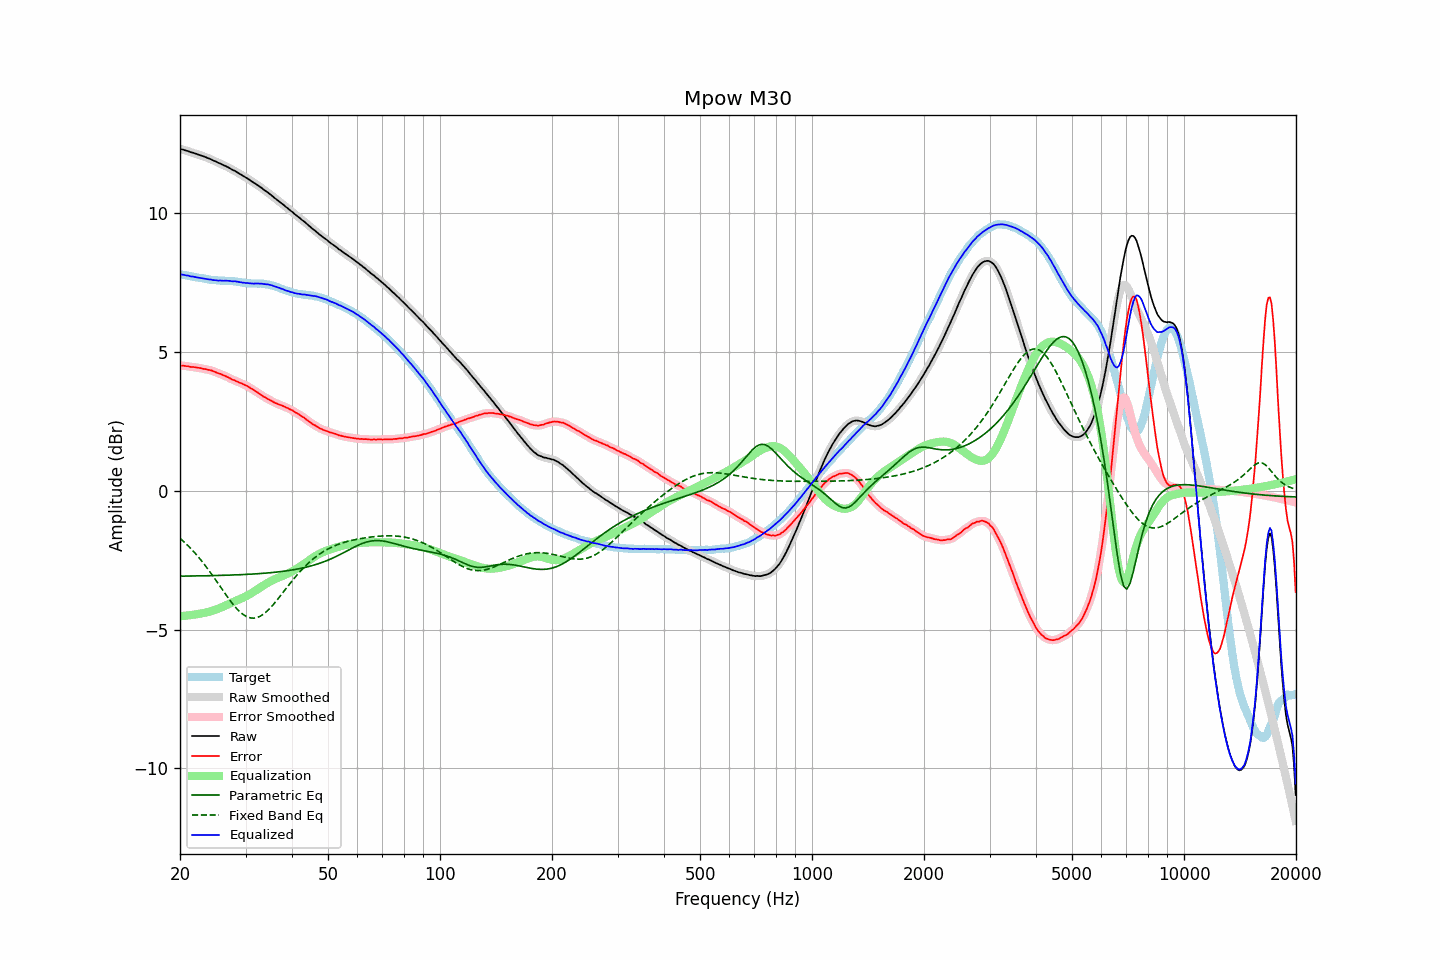

The file beside this chart, header and first rows:
frequency, raw, error, smoothed, error_smoothed, equalization, parametric_eq, fixed_band_eq, equalized_raw, equalized_smoothed, target
20.00, 12.33, 4.52, 12.33, 4.52, -4.52, -3.07, -1.71, 7.81, 7.81, 7.81
20.20, 12.31, 4.51, 12.31, 4.51, -4.51, -3.07, -1.76, 7.79, 7.80, 7.80
20.40, 12.30, 4.51, 12.30, 4.51, -4.51, -3.07, -1.81, 7.79, 7.79, 7.79
20.61, 12.28, 4.50, 12.28, 4.50, -4.50, -3.07, -1.86, 7.78, 7.78, 7.78
20.81, 12.26, 4.49, 12.26, 4.50, -4.49, -3.07, -1.92, 7.76, 7.77, 7.77
21.02, 12.25, 4.49, 12.24, 4.49, -4.49, -3.07, -1.98, 7.76, 7.75, 7.75
21.23, 12.22, 4.47, 12.22, 4.48, -4.48, -3.07, -2.03, 7.74, 7.74, 7.74
21.44, 12.20, 4.47, 12.20, 4.47, -4.47, -3.07, -2.09, 7.73, 7.73, 7.73
21.66, 12.19, 4.47, 12.18, 4.46, -4.46, -3.07, -2.16, 7.72, 7.72, 7.72
21.87, 12.17, 4.46, 12.17, 4.46, -4.46, -3.07, -2.22, 7.71, 7.71, 7.71
22.09, 12.15, 4.45, 12.15, 4.45, -4.45, -3.07, -2.28, 7.70, 7.70, 7.70
22.31, 12.13, 4.44, 12.13, 4.44, -4.44, -3.06, -2.35, 7.69, 7.69, 7.69
22.54, 12.11, 4.43, 12.11, 4.43, -4.43, -3.06, -2.42, 7.68, 7.68, 7.68
22.76, 12.09, 4.42, 12.09, 4.42, -4.42, -3.06, -2.49, 7.67, 7.67, 7.67
22.99, 12.07, 4.40, 12.07, 4.41, -4.41, -3.06, -2.56, 7.66, 7.66, 7.66
23.22, 12.05, 4.39, 12.05, 4.39, -4.40, -3.06, -2.64, 7.65, 7.65, 7.65
23.45, 12.03, 4.39, 12.03, 4.38, -4.39, -3.06, -2.71, 7.64, 7.64, 7.64
23.69, 12.00, 4.37, 12.00, 4.37, -4.37, -3.06, -2.79, 7.63, 7.63, 7.63
23.92, 11.98, 4.36, 11.98, 4.36, -4.36, -3.06, -2.87, 7.62, 7.62, 7.62
24.16, 11.96, 4.35, 11.95, 4.35, -4.34, -3.05, -2.95, 7.62, 7.61, 7.61
24.40, 11.93, 4.33, 11.93, 4.33, -4.32, -3.05, -3.03, 7.60, 7.60, 7.60
24.65, 11.90, 4.30, 11.90, 4.31, -4.31, -3.05, -3.11, 7.59, 7.60, 7.60
24.89, 11.88, 4.28, 11.87, 4.28, -4.28, -3.05, -3.19, 7.59, 7.59, 7.59
25.14, 11.85, 4.26, 11.85, 4.26, -4.26, -3.05, -3.28, 7.58, 7.58, 7.59
25.39, 11.82, 4.24, 11.82, 4.24, -4.24, -3.05, -3.36, 7.58, 7.58, 7.58
25.65, 11.80, 4.22, 11.79, 4.22, -4.22, -3.05, -3.45, 7.58, 7.58, 7.58
25.91, 11.77, 4.19, 11.77, 4.19, -4.19, -3.04, -3.53, 7.58, 7.58, 7.58
26.16, 11.74, 4.16, 11.74, 4.17, -4.17, -3.04, -3.61, 7.57, 7.58, 7.57
26.43, 11.72, 4.15, 11.72, 4.14, -4.14, -3.04, -3.70, 7.58, 7.57, 7.57
26.69, 11.69, 4.12, 11.69, 4.12, -4.11, -3.04, -3.78, 7.57, 7.57, 7.57
26.96, 11.66, 4.09, 11.66, 4.09, -4.09, -3.04, -3.86, 7.57, 7.57, 7.57
27.23, 11.63, 4.06, 11.62, 4.06, -4.06, -3.04, -3.94, 7.57, 7.56, 7.57
27.50, 11.59, 4.02, 11.59, 4.03, -4.03, -3.03, -4.02, 7.55, 7.56, 7.56
27.77, 11.56, 4.00, 11.56, 4.00, -4.01, -3.03, -4.09, 7.55, 7.55, 7.56
28.05, 11.54, 3.99, 11.53, 3.98, -3.98, -3.03, -4.16, 7.56, 7.55, 7.55
28.33, 11.50, 3.95, 11.50, 3.96, -3.95, -3.03, -4.22, 7.54, 7.55, 7.55
28.62, 11.47, 3.94, 11.47, 3.93, -3.93, -3.02, -4.29, 7.54, 7.54, 7.53
28.90, 11.43, 3.90, 11.43, 3.90, -3.90, -3.02, -4.34, 7.52, 7.53, 7.53
29.19, 11.40, 3.88, 11.40, 3.88, -3.88, -3.02, -4.40, 7.52, 7.52, 7.52
29.48, 11.36, 3.85, 11.36, 3.85, -3.85, -3.02, -4.44, 7.50, 7.51, 7.50
29.78, 11.33, 3.83, 11.33, 3.83, -3.83, -3.01, -4.48, 7.50, 7.50, 7.50
30.08, 11.29, 3.80, 11.29, 3.80, -3.80, -3.01, -4.52, 7.49, 7.49, 7.49
30.38, 11.26, 3.77, 11.26, 3.77, -3.77, -3.01, -4.55, 7.49, 7.49, 7.48
30.68, 11.22, 3.74, 11.22, 3.74, -3.74, -3.00, -4.56, 7.48, 7.48, 7.48
30.99, 11.18, 3.70, 11.18, 3.70, -3.70, -3.00, -4.58, 7.48, 7.48, 7.48
31.30, 11.14, 3.66, 11.14, 3.66, -3.67, -3.00, -4.58, 7.47, 7.47, 7.47
31.61, 11.10, 3.63, 11.10, 3.63, -3.63, -2.99, -4.59, 7.47, 7.47, 7.47
31.93, 11.07, 3.59, 11.07, 3.59, -3.59, -2.99, -4.58, 7.48, 7.47, 7.48
32.24, 11.03, 3.56, 11.03, 3.56, -3.55, -2.99, -4.56, 7.47, 7.47, 7.47
32.57, 10.99, 3.52, 10.99, 3.52, -3.52, -2.98, -4.54, 7.47, 7.47, 7.47
32.89, 10.95, 3.48, 10.95, 3.48, -3.48, -2.98, -4.51, 7.47, 7.47, 7.47
33.22, 10.91, 3.44, 10.90, 3.44, -3.44, -2.97, -4.48, 7.47, 7.46, 7.47
33.55, 10.86, 3.39, 10.86, 3.40, -3.40, -2.97, -4.44, 7.45, 7.46, 7.46
33.89, 10.82, 3.37, 10.82, 3.37, -3.37, -2.97, -4.39, 7.45, 7.45, 7.45
34.23, 10.78, 3.34, 10.78, 3.33, -3.33, -2.96, -4.34, 7.44, 7.44, 7.44
34.57, 10.74, 3.30, 10.74, 3.30, -3.30, -2.96, -4.29, 7.44, 7.44, 7.44
34.92, 10.69, 3.27, 10.69, 3.27, -3.27, -2.95, -4.23, 7.42, 7.42, 7.42
35.27, 10.65, 3.24, 10.65, 3.24, -3.24, -2.94, -4.16, 7.41, 7.41, 7.41
35.62, 10.60, 3.21, 10.60, 3.21, -3.21, -2.94, -4.10, 7.39, 7.39, 7.39
35.97, 10.55, 3.17, 10.55, 3.18, -3.18, -2.93, -4.03, 7.37, 7.37, 7.37
... 635 more rows
